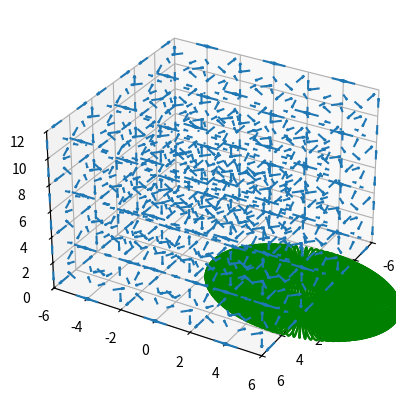

The matplotlib source for this figure:
import numpy as np

import matplotlib.pyplot as plt

from numpy import sin, cos

import matplotlib.animation as animation


steps = 100
r = 3.5
T = 5.0
k = 0.1
lim = 6

u = np.linspace(0, np.pi, steps)
v = np.linspace(0, 2*np.pi, steps)
u, v = np.meshgrid(u, v)
x = r*np.sin(u)*np.cos(v)
y = 1.5*r*np.sin(u)*np.sin(v)
z = 0.5*r*np.cos(u)
x = x.ravel()
y = y.ravel()
z = z.ravel()

m = np.linspace(-lim, lim, 10)
n = np.linspace(-lim, lim, 10)
p = np.linspace(0, 2*lim, 10)
m, n, p = np.meshgrid(m, n, p)
d = np.sin(np.pi * m) * np.cos(np.pi * n) * np.cos(np.pi * p)
e = -np.cos(np.pi * m) * np.sin(np.pi * n) * np.cos(np.pi * p)
f = (np.sqrt(2.0 / 3.0) * np.cos(np.pi * m)
     * np.cos(np.pi * n) * np.sin(np.pi * p))

# print(u.shape)
# print(v.shape)
# print(x.shape)
# print(y.shape)
# print(z.shape)

fig = plt.figure()
#ax = Axes3D(fig)
ax = fig.add_subplot(111, projection='3d')
ax.view_init(30, 30)

line = ax.plot3D([], [], [])
line = ax.quiver(m, n, p, d, e, f)
ax.set_xlim(-lim, lim)
ax.set_ylim(-lim, lim)
ax.set_zlim(0, 2*lim)


def update(t):
    global x
    global y
    global z
    w1 = 5.0*sin(2*np.pi*t*k/T)
    w2 = 5.0*cos(2*np.pi*t*k/T)
    w3 = 0.5*k*t
#    w1=5*sin(1.5*t)*cos(1.8*t)
#    w2=5*sin(1.5*t)*sin(1.8*t)
#    w3=5*cos(1.5*t)

    x1 = x+w1
    y1 = y+w2
    z1 = z+w3
    line = ax.plot3D(x1, y1, z1, 'g')
#    Axes.set_xlim(line, auto=True)
#    Axes.set_ylim(line, auto=True)
#    Axes.set_zlim(line, auto=True)
    #autoscale(line, tight=True)
    # ax.set_autoscale_on(True)
    return line


ani = animation.FuncAnimation(fig, update, interval=10, blit=True)
# ani.save(filename='plot3d_fluid.mp4',fps=30,dpi=300)

plt.show()
